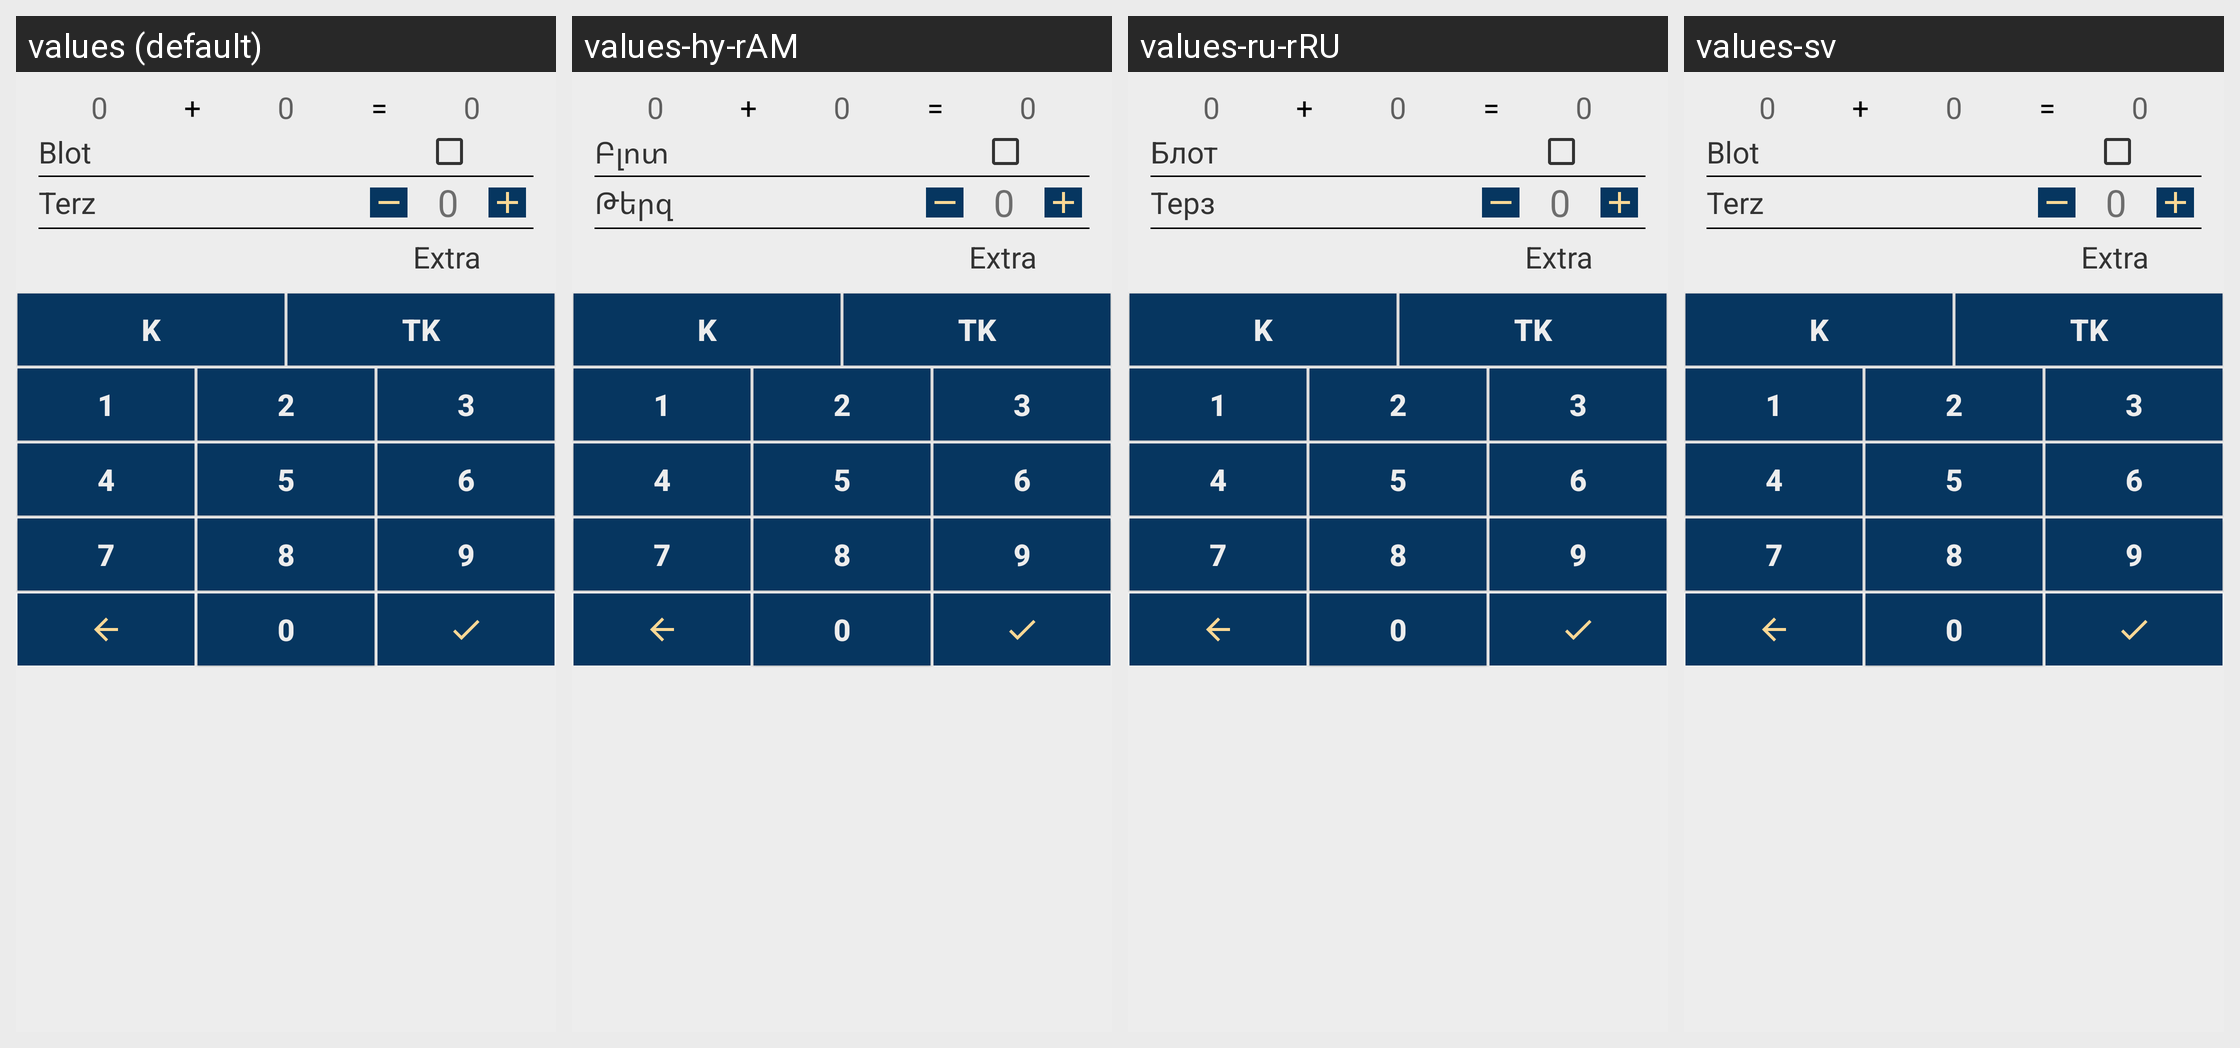

Strings drawn on this Android screen and how each of the app's shown locales translates them:
Android screen res/layout/test_extra_button.xml rendered under 4 locales, left to right: values (default), values-hy-rAM, values-ru-rRU, values-sv. Device: Nexus 5 (rendered at 1080×1920; each locale shown at half size, 540×960, under a caption strip naming it); theme AppTheme.
Strings drawn on this screen, with the default value and each locale's value (text and hints the layout hard-codes, and strings that could not be matched under every locale, appear in the picture but are not listed):

blot
  values: Blot
  values-hy-rAM: Բլոտ
  values-ru-rRU: Блот
  values-sv: Blot

terz
  values: Terz
  values-hy-rAM: Թերզ
  values-ru-rRU: Терз
  values-sv: Terz
